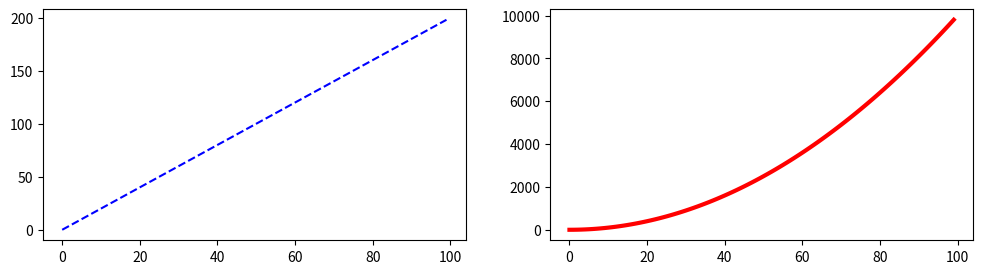

This figure's Python source:
import numpy as np
x = np.arange(0, 100)
y = x * 2
z = x ** 2

import matplotlib.pyplot as plt

fig,axes = plt.subplots(1, 2, figsize = (12, 3))
axes[0].plot(x, y, color = 'blue', ls = '--')
axes[1].plot(x, z, color = 'red', lw = 3)


plt.show()
